Run: headless pygame with SDL's dummy video driver; simulated clock (each Clock.tick advances the game by its frame time, no real sleeping); random seed 0; keys injected as events and as key.get_pressed() state; mouse plan: one left click at the window centre at the start of phase 2, then a move to the lower-right quarter at the start of phase 3.
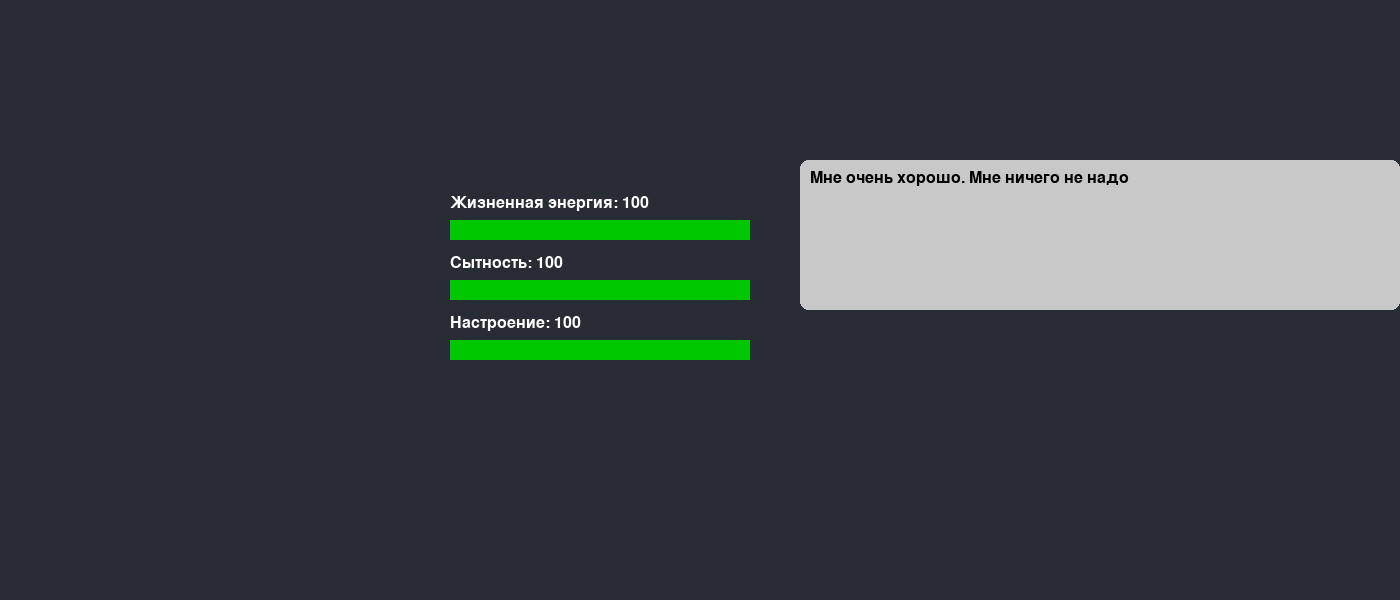
Frame 1 of 4 · flips 1–60 · no input
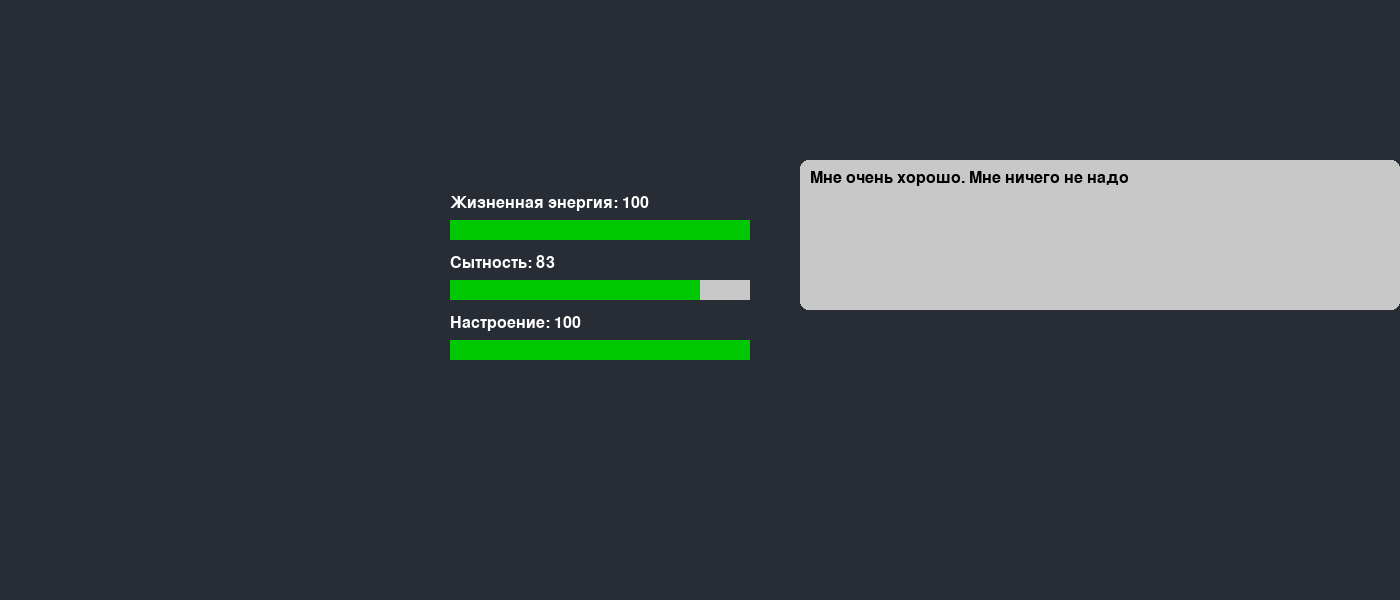
Frame 2 of 4 · flips 61–180 · clicked the window centre · tapped SPACE, RETURN · held RIGHT (→), D
Frame 3 of 4 · flips 181–300 · moved the mouse to the lower-right quarter · held DOWN (↓), S · screen unchanged from frame 2, image omitted
Frame 4 of 4 · flips 301–420 · held LEFT (←), A, UP (↑), W · screen unchanged from frame 3, image omitted

The pygame program that drew these frames:

import pygame
import sys
import time

# Инициализация Pygame
pygame.init()

# Параметры экрана
WIDTH, HEIGHT = 1400, 600
screen = pygame.display.set_mode((WIDTH, HEIGHT))
pygame.display.set_caption("Симуляция агентов")

# Цвета
BACKGROUND_COLOR = (40, 44, 52)
GRAY = (200, 200, 200)
GREEN = (0, 200, 0)
RED = (200, 0, 0)
BLACK = (0, 0, 0)
WHITE = (255, 255, 255)

# Настройки бегунков
SLIDER_WIDTH = 300
SLIDER_HEIGHT = 20
SLIDER_X = (WIDTH - SLIDER_WIDTH) // 2 - 100
LIFE_Y = HEIGHT // 2 - 80
HUNGER_Y = HEIGHT // 2 - 20
MOOD_Y = HEIGHT // 2 + 40

# Настройки области мыслей агента
THOUGHT_BOX_X = SLIDER_X + SLIDER_WIDTH + 50
THOUGHT_BOX_Y = LIFE_Y - 60
THOUGHT_BOX_WIDTH = 600
THOUGHT_BOX_HEIGHT = 150

# Начальные значения
life_energy = 100
hunger = 100
mood = 100
last_life_update = time.time()

font = pygame.font.SysFont(None, 24)

def draw_slider(x, y, value, name):
    pygame.draw.rect(screen, GRAY, (x, y, SLIDER_WIDTH, SLIDER_HEIGHT))
    fill_width = int(SLIDER_WIDTH * (value / 100))
    pygame.draw.rect(screen, GREEN, (x, y, fill_width, SLIDER_HEIGHT))
    label = font.render(f"{name}: {int(value)}", True, WHITE)
    screen.blit(label, (x, y - 25))

def get_thought(energy):
    if energy < 30:
        return "Я скоро умру"
    elif 30 <= energy < 50:
        return "Мне очень плохо. Надо что-то делать."
    elif 50 <= energy < 80:
        return "Чувствую скоро станет плохо. Надо что-то делать."
    elif 80 <= energy <= 100:
        return "Мне очень хорошо. Мне ничего не надо"
    else:
        return ""

running = True
clock = pygame.time.Clock()

while running:
    screen.fill(BACKGROUND_COLOR)

    for event in pygame.event.get():
        if event.type == pygame.QUIT:
            running = False

        elif event.type == pygame.MOUSEBUTTONDOWN or event.type == pygame.MOUSEMOTION and pygame.mouse.get_pressed()[0]:
            mx, my = pygame.mouse.get_pos()
            if HUNGER_Y <= my <= HUNGER_Y + SLIDER_HEIGHT and SLIDER_X <= mx <= SLIDER_X + SLIDER_WIDTH:
                hunger = (mx - SLIDER_X) / SLIDER_WIDTH * 100
            if MOOD_Y <= my <= MOOD_Y + SLIDER_HEIGHT and SLIDER_X <= mx <= SLIDER_X + SLIDER_WIDTH:
                mood = (mx - SLIDER_X) / SLIDER_WIDTH * 100

    # Обновление жизненной энергии каждую 1 секунду
    current_time = time.time()
    if current_time - last_life_update >= 1:
        life_energy = hunger
        if mood >= 70 and life_energy < 30:
            life_energy = 30
        if mood < 30 and life_energy > 70:
            life_energy = 70
        last_life_update = current_time

    draw_slider(SLIDER_X, LIFE_Y, life_energy, "Жизненная энергия")
    draw_slider(SLIDER_X, HUNGER_Y, hunger, "Сытность")
    draw_slider(SLIDER_X, MOOD_Y, mood, "Настроение")

    # Область мыслей агента
    pygame.draw.rect(screen, GRAY, (THOUGHT_BOX_X, THOUGHT_BOX_Y, THOUGHT_BOX_WIDTH, THOUGHT_BOX_HEIGHT), border_radius=8)
    thought = get_thought(life_energy)
    thought_lines = thought.split("\n")
    for i, line in enumerate(thought_lines):
        text_surface = font.render(line, True, BLACK)
        screen.blit(text_surface, (THOUGHT_BOX_X + 10, THOUGHT_BOX_Y + 10 + i * 25))

    pygame.display.flip()
    clock.tick(60)

pygame.quit()
sys.exit()
